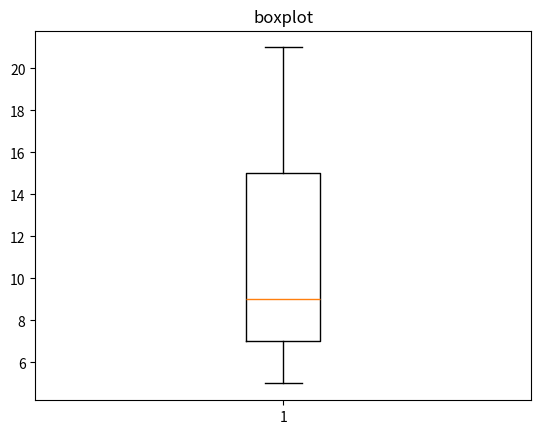

Write the Python code that produced this figure.
import matplotlib.pyplot as plt
# data=[22,87,5,43,56,73,55,54,11,20,51,5]
# plt.hist(data,bins=5,color="purple",label="hoistogram data")
# plt.title("histogram")
# plt.xlabel("bins")
# plt.ylabel("frequency")
# plt.legend()
# plt.show()

data=[7,8,5,6,9,10,15,20,21]
plt.boxplot(data)
plt.title("boxplot")
plt.show()
